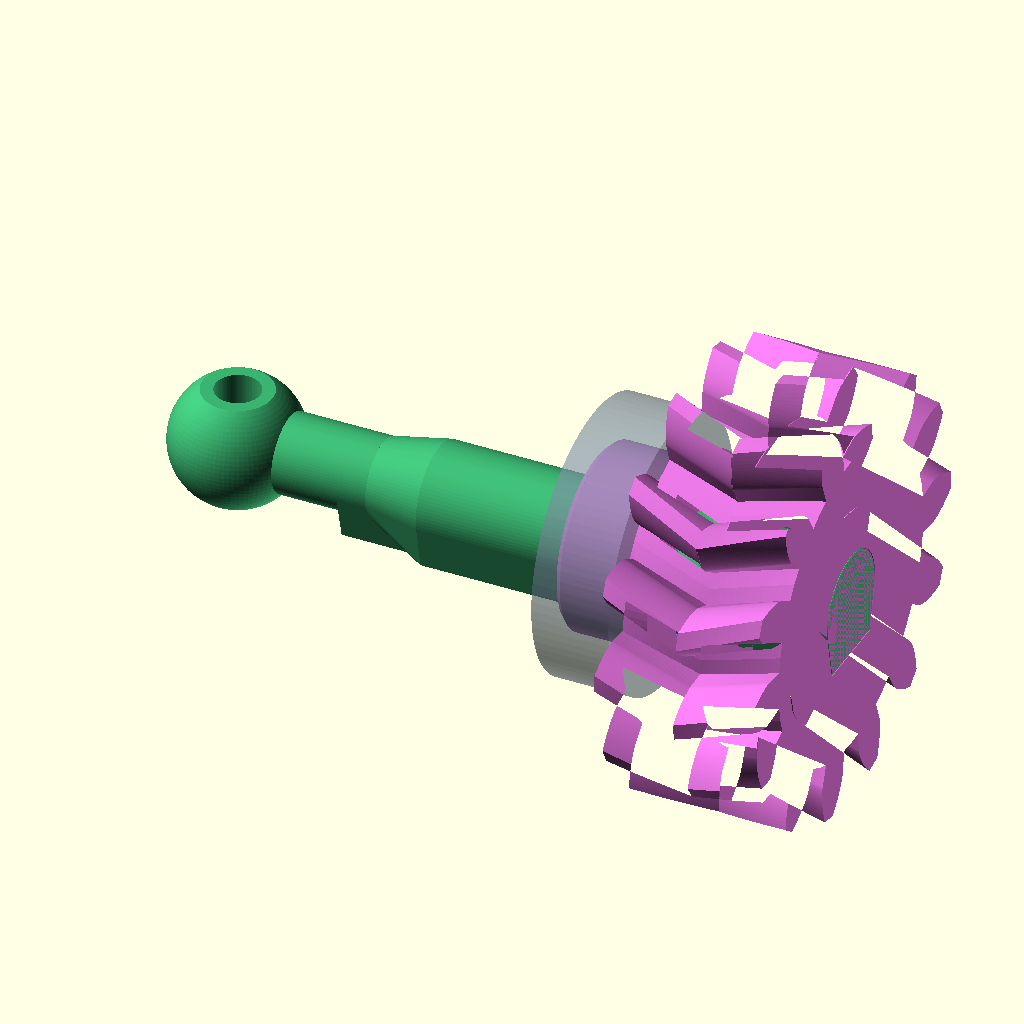
Cell 1: the model at its default parameters.
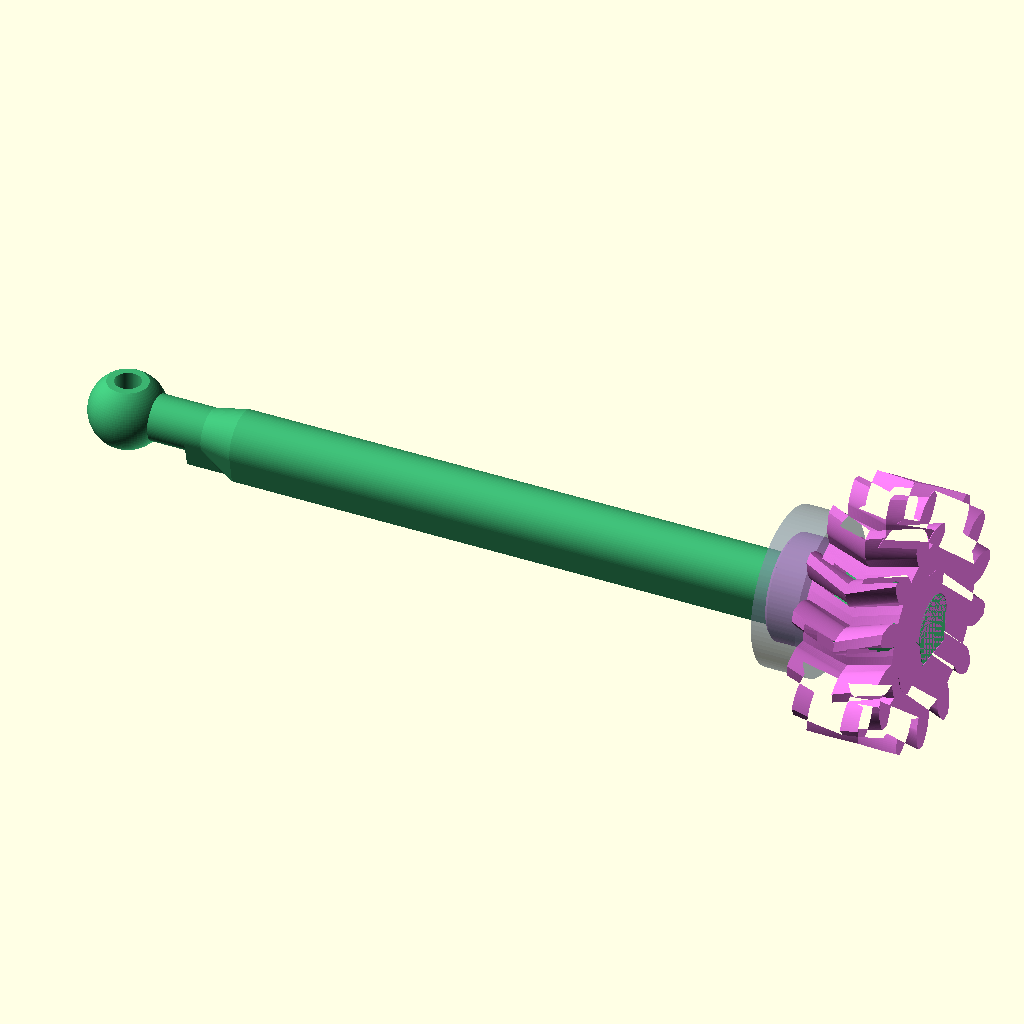
Cell 2 — kingpin_x set to 144, the other parameters unchanged.
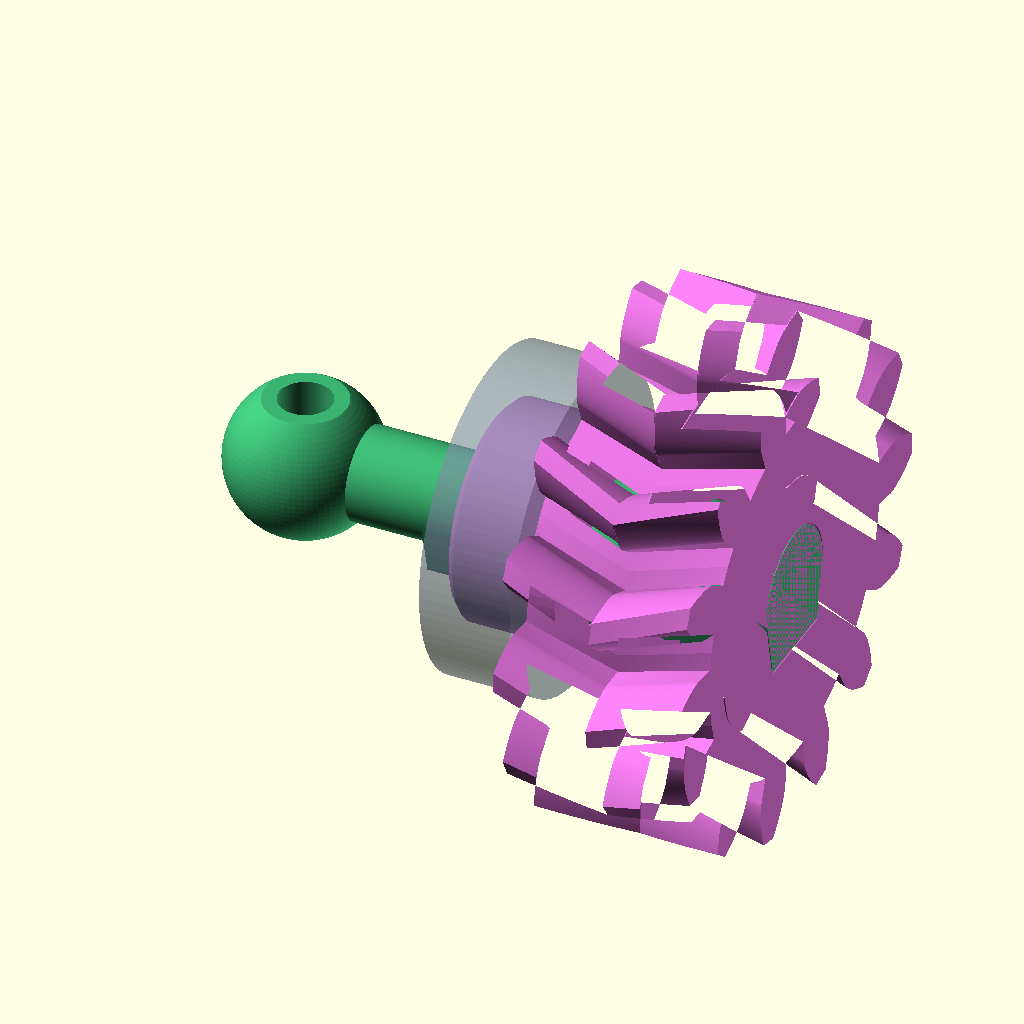
Cell 3 — diff_cup_x set to 36, the other parameters unchanged.
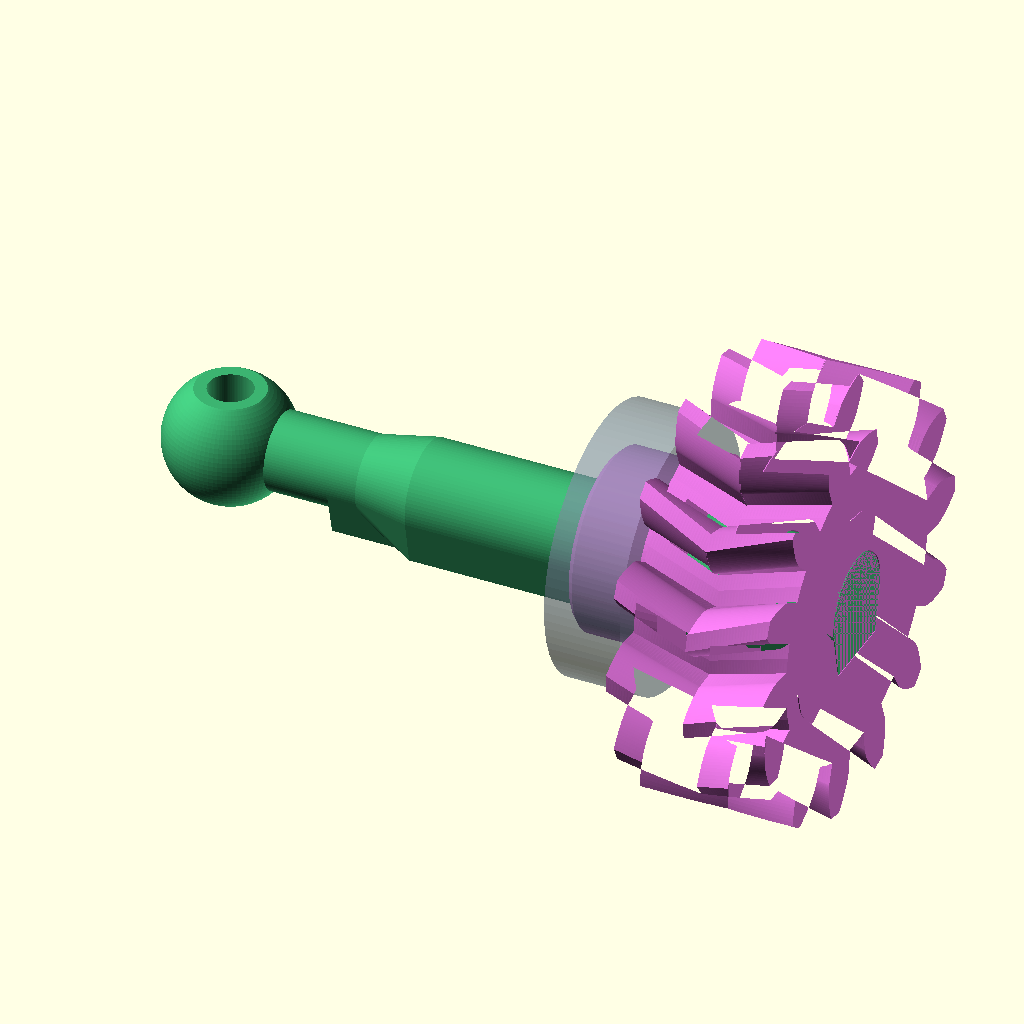
Cell 4 — diff_z_offset set to 19, the other parameters unchanged.
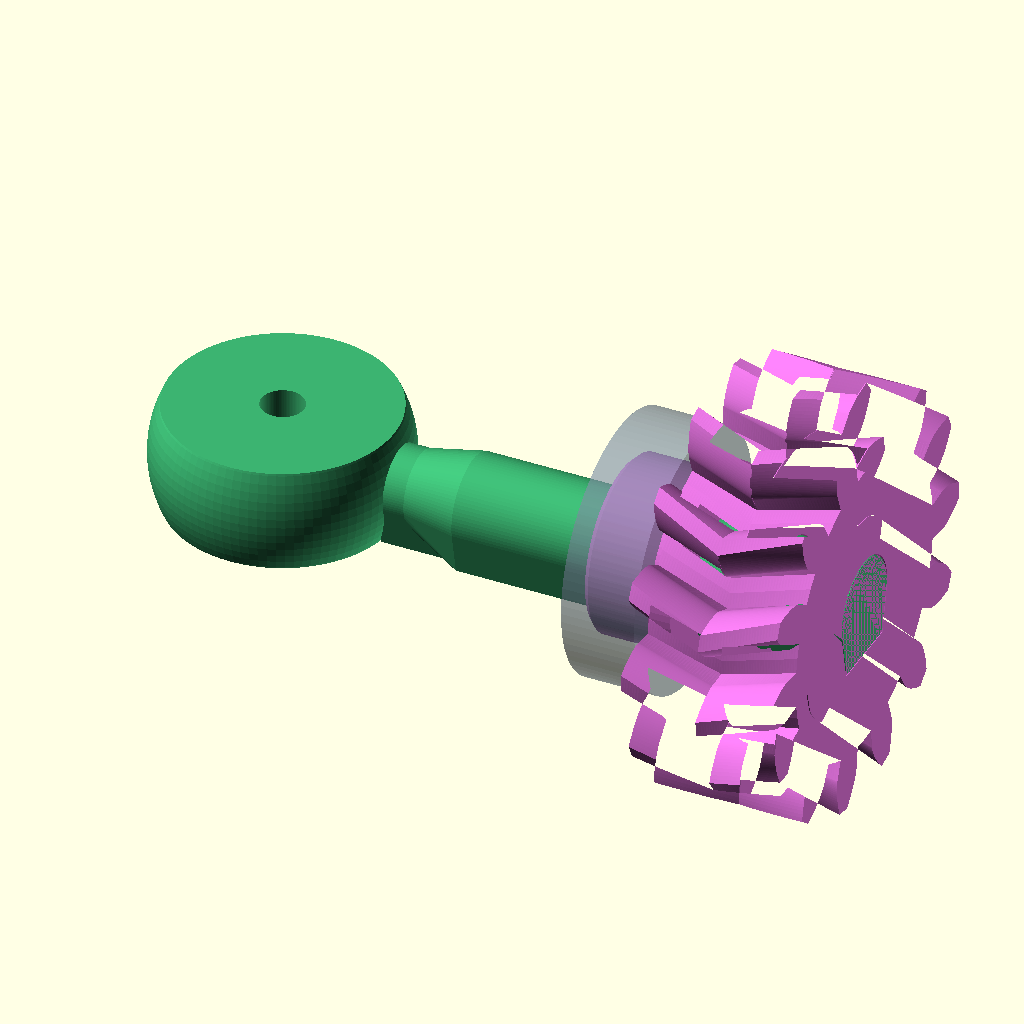
Cell 5: the same model with ball_d = 11.6.
All cells are drawn from the same view direction (rotation 55°, 0°, 25°, orthographic, colour scheme Cornfield), but the view is re-fitted for each cell, so position and scale can differ between cells as well as the parameter.
OpenSCAD source file wheel-and-transmission/Single Dogbone Shaft.scad:
// =========================================================================
// САМОСТОЯТЕЛЕН OPENSCAD ФАЙЛ: ЕДИНИЧНА ПОЛУОСКА + ЗЪБНО КОЛЕЛО Z=14 + ЛАГЕР MR128
// =========================================================================
// Съдържа:
// - Полуоска със сфера ф5.8 mm и прав край за набиване (дължина 27.42 mm)
// - Шевронно зъбно колело Z=14 (m=1.2, ширина 7.0 mm) с главина за лагер
// - Визуализация на лагера MR128 (8x12x3.5 mm)
//
// Изгледи (view_mode):
// 0 = Сглобка: Полуоска + набито колело Z=14 + лагер MR128
// 1 = Разглобен изглед (Exploded view)
// 2 = Само полуоската (за 3D печат, легнала на плоската страна)
// 3 = Само зъбното колело Z=14 (за 3D печат, с главината нагоре)
// =========================================================================

$fn = 90;

/* [Избор на изглед] */
view_mode = 0;

/* [Разглобяване за Exploded view] */
explode_d = 14.0;

// --- ОСНОВНИ КОНСТАНТИ НА ПОЛУОСКАТА ---
kingpin_x     = 72.0;
diff_cup_x    = 18.0;
dogbone_l     = kingpin_x - diff_cup_x; // 54.0 mm
diff_z_offset = 9.5;
full_len      = sqrt(pow(dogbone_l, 2) + pow(diff_z_offset, 2)); // 54.83 mm
half_len      = full_len / 2;                                    // 27.415 mm

ball_d        = 5.8;  // 5.8 mm сфера за чашката ф6.0 mm
pin_hole_d    = 2.00; // Отвор за стоманен щифт ф1.75 - ф2.0 mm
flat_z        = 2.45; // Разстояние до плоската основа (за печат без подпори)
neck_free_len = 5.2;  // Свободна шийка от центъра на сферата за ъгъл ±20°

// --- ПАРАМЕТРИ НА ЗЪБНОТО КОЛЕЛО Z=14 И ЛАГЕРА MR128 ---
fd_m            = 1.2;
fd_z_wheel      = 14;
fd_x_wheel      = 0.00;
fd_beta         = 20;
fd_w            = 7.0;   // Ширина на зъбния венец
wg_alpha        = 20;

wg_shoulder_d   = 9.4;   // Рамо/упор (опира САМО във вътрешната гривна на лагера)
wg_shoulder_h   = 1.0;   // Височина на рамото 1.0 mm
wg_journal_d    = 8.08;  // Шийка ф8.08 mm за лагер MR128 (вътрешен диаметър 8.0 mm, +1% натяг)
wg_journal_h    = 3.4;   // Дължина на шийката (за лагер с ширина 3.5 mm)
dogbone_fit_clr = 0.05;  // Хлабина за набиване на правия край на полуоската

// --- ЛАГЕР MR128 (8 x 12 x 3.5 mm) ---
brg_mr128_id    = 8.0;
brg_mr128_od    = 12.0;
brg_mr128_w     = 3.5;


// =========================================================================
// ГЛАВНО УПРАВЛЕНИЕ НА ИЗГЛЕДИТЕ
// =========================================================================

if (view_mode == 0) {
    // Сглобка: Полуоската лежи хоризонтално по X (от X=0 до X=half_len)
    // Зъбното колело се набива на правия край (челото му се изравнява с края на полуоската при X=half_len)
    assembly_shaft_gear_bearing(exploded = false);
}
else if (view_mode == 1) {
    // Разглобен изглед
    assembly_shaft_gear_bearing(exploded = true);
}
else if (view_mode == 2) {
    // Само полуоската за печат
    translate([0, 0, flat_z])
        single_dogbone_shaft_printable();
}
else if (view_mode == 3) {
    // Само колелото Z=14 за печат (главината нагоре)
    translate([0, 0, fd_w])
    rotate([180, 0, 0])
        wheel_gear();
}


// =========================================================================
// СГЛОБКА НА ПОЛУОСКАТА С КОЛЕЛОТО И ЛАГЕРА
// =========================================================================

module assembly_shaft_gear_bearing(exploded = false) {
    e_brg  = exploded ? explode_d : 0;
    e_gear = exploded ? explode_d * 2 : 0;

    // 1. Полуоска (сферата е при X = 0, правият край е при X = half_len, плоската база е при Z = -flat_z)
    color("MediumSeaGreen")
        single_dogbone_shaft_printable();

    // 2. Зъбно колело Z=14 (набито на правия край: челото Z=fd_w е наравно с X=half_len,
    //    главината и шийката за лагера сочат назад към сферата (-X), а плоската част на отвора (-Y)
    //    съвпада с плоската база на полуоската (-Z) чрез ротационна матрица [gx, gy, gz] -> [gz, gx, gy])
    color("Orchid")
    translate([half_len - fd_w + e_gear, 0, 0])
    multmatrix([[0, 0, 1, 0], [1, 0, 0, 0], [0, 1, 0, 0]])
        wheel_gear();

    // 3. Лагер MR128 (8x12x3.5 mm) върху шийката ф8.08 mm на колелото
    color("LightSlateGray", 0.65)
    translate([half_len - fd_w + e_brg, 0, 0])
    multmatrix([[0, 0, 1, 0], [1, 0, 0, 0], [0, 1, 0, 0]])
    translate([0, 0, -wg_shoulder_h - brg_mr128_w])
        wheel_gear_bearing();
}


// =========================================================================
// 1. ПОЛУОСКА (ЕДИНИЧНА)
// =========================================================================

module single_dogbone_shaft_printable() {
    color("MediumSeaGreen")
    difference() {
        union() {
            // А) Сфера в левия край (X = 0)
            sphere(d = ball_d);
            
            // Б) Шийка Ф3.5 mm при сферата - свободна зона в първите neck_free_len mm
            rotate([0, 90, 0]) cylinder(d = 3.5, h = neck_free_len + 0.01);

            // Опора до плоската база (Z = -flat_z)
            hull() {
                translate([neck_free_len, 0, 0]) rotate([0, 90, 0]) cylinder(d = 3.5, h = half_len - neck_free_len);
                translate([neck_free_len, -1.2, -flat_z]) cube([half_len - neck_free_len, 2.4, 0.4]);
            }
            
            // В) Усилено централно тяло Ф4.5 mm с плоска основа до края
            hull() {
                translate([6.5, 0, 0]) rotate([0, 90, 0]) cylinder(d = 3.5, h = 0.1);
                translate([9.0, 0, 0]) rotate([0, 90, 0]) cylinder(d = 4.5, h = half_len - 9.0);
                translate([9.0, -1.8, -flat_z]) cube([half_len - 9.0, 3.6, 0.4]);
            }
        }
        
        // Срязване отдолу за плътна равнина за печат
        translate([-10, -10, -flat_z - 10])
            cube([half_len + 20, 20, 10]);
            
        // Симетрично срязване отгоре за баланс
        translate([-10, -10, flat_z])
            cube([half_len + 20, 20, 10]);
            
        // Вертикален отвор за стоманения щифт (Ф2.0 mm) в сферата
        cylinder(d = pin_hole_d, h = 12, center = true);
    }
}

// Напречно сечение на правия край на полуоската за отвора в зъбното колело
module dogbone_body_profile_2d() {
    hull() {
        circle(d = 4.5);
        translate([-1.8, -flat_z]) square([3.6, 0.4]);
    }
}


// =========================================================================
// 2. ШЕВРОННО ЗЪБНО КОЛЕЛО Z=14 С ГЛАВИНА ЗА ЛАГЕР MR128
// =========================================================================

module wheel_gear() {
    hub_h = wg_shoulder_h + wg_journal_h; // 1.0 + 3.4 = 4.4 mm
    difference() {
        union() {
            // А) Шевронен зъбен венец Z=14 (от Z = 0 до Z = fd_w)
            _wg_herringbone_gear_3d(z = fd_z_wheel, m_val = fd_m, w = fd_w,
                                    beta_val = fd_beta, x_val = fd_x_wheel, hand = -1);

            // Б) Опорен праг / рамо ф9.4 mm (от Z = -wg_shoulder_h до Z = 0)
            translate([0, 0, -wg_shoulder_h])
                cylinder(d = wg_shoulder_d, h = wg_shoulder_h + 0.05);

            // В) Шийка ф8.08 mm за лагера MR128 с водеща фаска
            translate([0, 0, -hub_h + 0.25])
                cylinder(d = wg_journal_d, h = wg_journal_h - 0.25 + 0.01);
            translate([0, 0, -hub_h])
                cylinder(d1 = wg_journal_d - 0.5, d2 = wg_journal_d, h = 0.25 + 0.01);
        }

        // Г) Отвор с точния профил на полуоската за плътно набиване
        translate([0, 0, -hub_h - 0.5])
            linear_extrude(height = fd_w + hub_h + 1)
                offset(delta = dogbone_fit_clr)
                    dogbone_body_profile_2d();
    }
}


// =========================================================================
// 3. ЛАГЕР MR128 И ВЪТРЕШНИ ПОМОЩНИ МОДУЛИ (С ПРЕФИКС _wg_, БЕЗ КОНФЛИКТИ)
// =========================================================================

module wheel_gear_bearing() {
    difference() {
        cylinder(d = brg_mr128_od, h = brg_mr128_w - 0.05);
        translate([0, 0, -0.5])
            cylinder(d = brg_mr128_id, h = brg_mr128_w + 1.0);
    }
}

module _wg_herringbone_gear_3d(z, m_val, w, beta_val, x_val = 0, hand = 1) {
    r_p = (m_val * z) / 2;
    twist_deg = hand * ((w / 2) * tan(beta_val) / r_p) * (180 / PI);
    
    union() {
        linear_extrude(height = w / 2 + 0.02, twist = twist_deg, slices = w * 4)
            _wg_gear_2d_profile(z, x_val, m_val);
            
        translate([0, 0, w])
            mirror([0, 0, 1])
            linear_extrude(height = w / 2 + 0.02, twist = twist_deg, slices = w * 4)
                _wg_gear_2d_profile(z, x_val, m_val);
    }
}

module _wg_gear_2d_profile(z, x, mod_val) {
    r_p = (mod_val * z) / 2;
    r_b = r_p * cos(wg_alpha);
    r_a = r_p + mod_val * (1 + x);
    r_d = r_p - mod_val * (1.25 - x);
    union() {
        circle(r = r_d + 0.05, $fn = z * 4);
        for (i = [0 : z - 1]) {
            rotate([0, 0, i * 360 / z])
                _wg_single_tooth_2d(z, x, r_p, r_b, r_a, r_d);
        }
    }
}

module _wg_single_tooth_2d(z, x, r_p, r_b, r_a, r_d) {
    steps = 20;
    t_max = sqrt(pow(r_a / r_b, 2) - 1);
    t_min = (r_d > r_b) ? sqrt(pow(r_d / r_b, 2) - 1) : 0;
    t_p = sqrt(pow(r_p / r_b, 2) - 1);
    inv_p = (t_p * 180 / PI) - atan(t_p);
    s_angle = (180 / z) + (360 * x * tan(wg_alpha) / (PI * z));
    offset = (s_angle / 2) + inv_p;

    inv_points = [
        for (i = [0 : steps])
            let (t = t_min + i * (t_max - t_min) / steps)
            let (r = r_b * sqrt(1 + t * t))
            let (theta = (t * 180 / PI) - atan(t))
            [r * cos(offset - theta), r * sin(offset - theta)]
    ];
    mirror_points = [
        for (i = [steps : -1 : 0])
            [inv_points[i][0], -inv_points[i][1]]
    ];
    polygon(concat([[0, 0]], inv_points, mirror_points));
}

// Достъп до размерите от други файлове при use <...>
function dogbone_param(key) =
    let (t = [
        ["half_len", half_len], ["ball_d", ball_d],
        ["pin_hole_d", pin_hole_d], ["flat_z", flat_z],
        ["fd_m", fd_m], ["fd_z_wheel", fd_z_wheel], ["fd_x_wheel", fd_x_wheel],
        ["fd_beta", fd_beta], ["fd_w", fd_w],
        ["dogbone_fit_clr", dogbone_fit_clr],
        ["wg_shoulder_d", wg_shoulder_d], ["wg_shoulder_h", wg_shoulder_h],
        ["wg_journal_d", wg_journal_d], ["wg_journal_h", wg_journal_h],
        ["brg_mr128_id", brg_mr128_id], ["brg_mr128_od", brg_mr128_od], ["brg_mr128_w", brg_mr128_w]
    ], i = search([key], t)[0])
    assert(is_num(i), str("dogbone_param: непознат ключ ", key))
    t[i][1];
Customizer parameters (derived from the source; name, type, default, range or options):
view_mode: number, default 0
explode_d: number, default 14
kingpin_x: number, default 72
diff_cup_x: number, default 18
diff_z_offset: number, default 9.5
ball_d: number, default 5.8
pin_hole_d: number, default 2
flat_z: number, default 2.45
neck_free_len: number, default 5.2
fd_m: number, default 1.2
fd_z_wheel: number, default 14
fd_x_wheel: number, default 0
fd_beta: number, default 20
fd_w: number, default 7
wg_alpha: number, default 20
wg_shoulder_d: number, default 9.4
wg_shoulder_h: number, default 1
wg_journal_d: number, default 8.08
wg_journal_h: number, default 3.4
dogbone_fit_clr: number, default 0.05
brg_mr128_id: number, default 8
brg_mr128_od: number, default 12
brg_mr128_w: number, default 3.5
